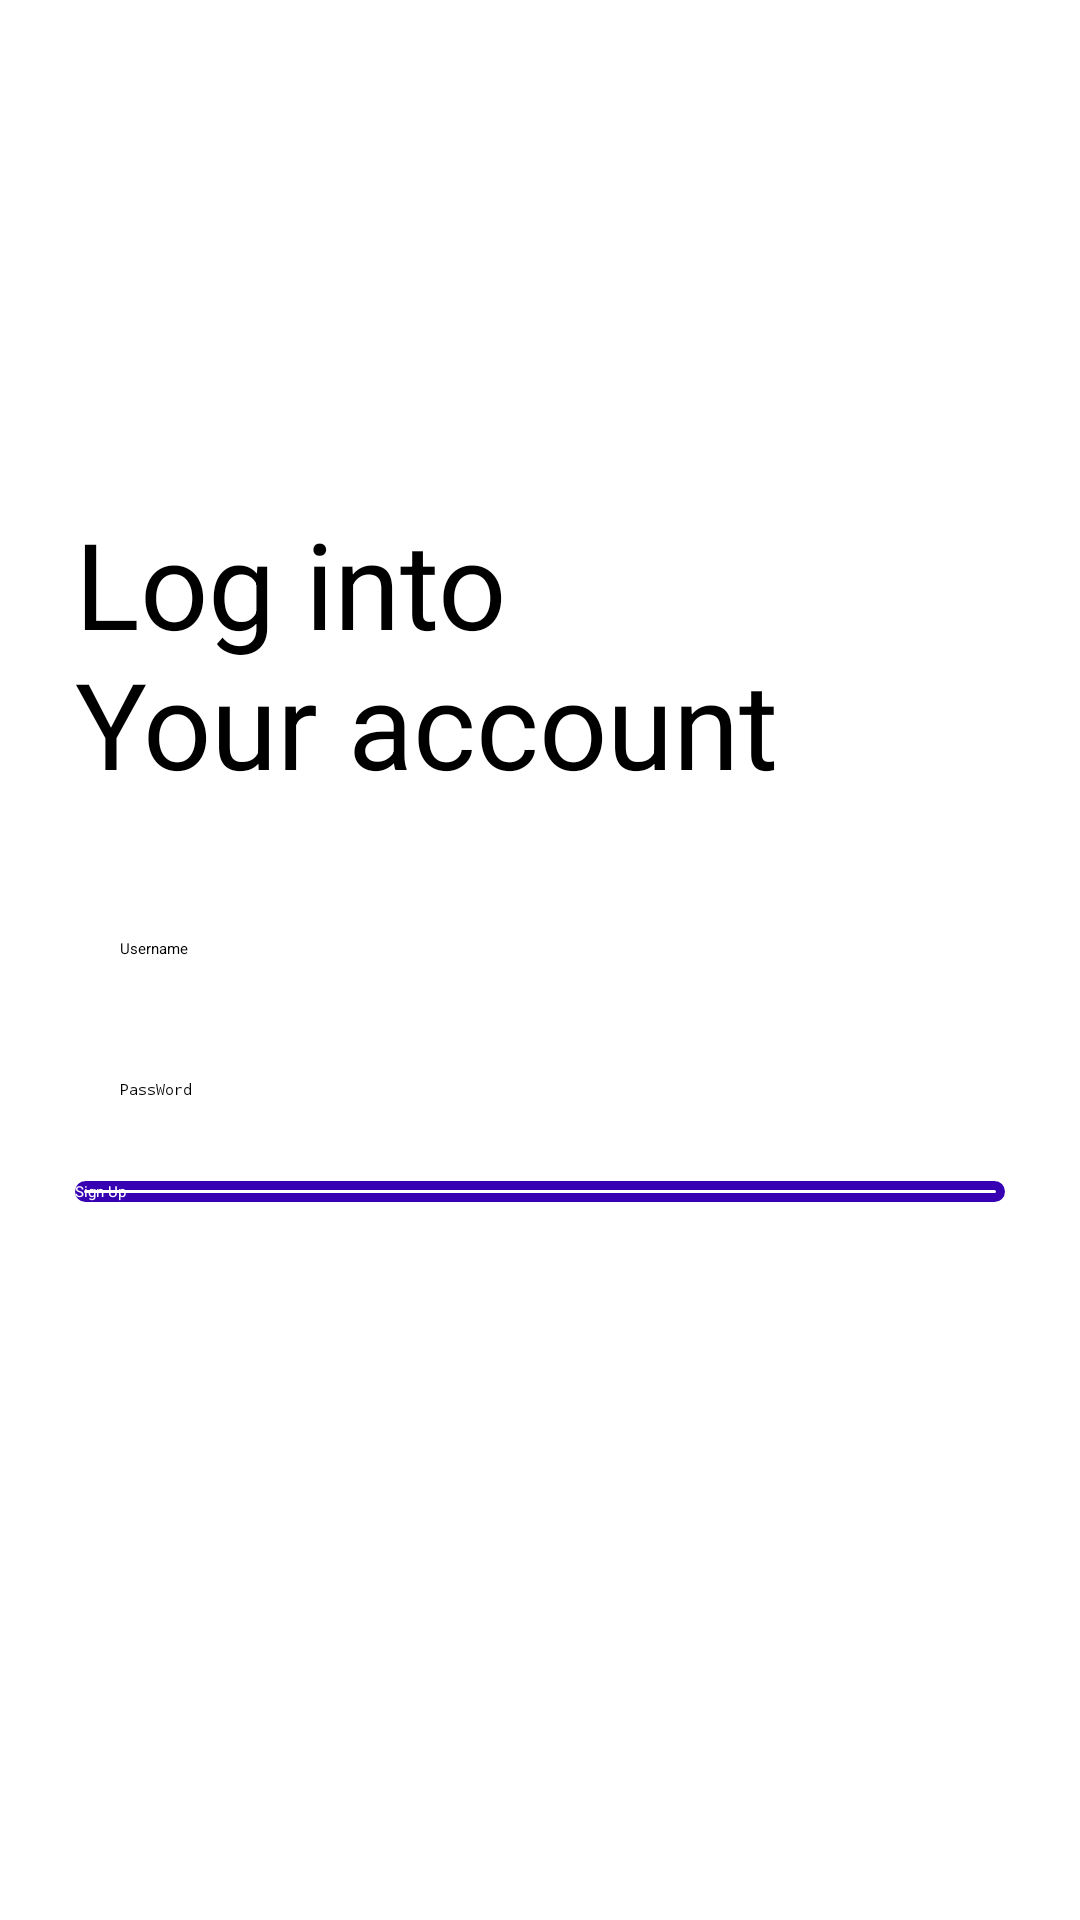

Reconstruct the res/layout file that produces this screen, plus the resources it refers to.
<!-- AndroidManifest.xml: application theme Theme.UserProfile -->
<!-- res/layout/login.xml -->
<?xml version="1.0" encoding="utf-8"?>
<LinearLayout xmlns:android="http://schemas.android.com/apk/res/android"
    xmlns:app="http://schemas.android.com/apk/res-auto"
    xmlns:tools="http://schemas.android.com/tools"
    android:layout_width="match_parent"
    android:layout_height="match_parent"
    tools:context=".MainActivity"
    android:orientation="vertical"
    android:background="@drawable/background"
    android:gravity="center">

    <LinearLayout
        android:layout_width="match_parent"
        android:layout_height="match_parent"
        android:orientation="vertical"
        android:gravity="center"
        android:layout_marginStart="25dp"
        android:layout_marginEnd="25dp" >

    <TextView
        android:id="@+id/logo_name"
        android:layout_width="match_parent"
        android:layout_height="wrap_content"
        android:text="@string/text_login"
        android:textColor="#000"
        android:textSize="40sp"
        android:layout_marginTop="-30dp"
        android:transitionName="logo_text" />


    <LinearLayout
        android:layout_width="match_parent"
        android:layout_height="wrap_content"
        android:layout_marginTop="20dp"
        android:layout_marginBottom="20dp"
        android:orientation="vertical">

        <EditText
            android:id="@+id/editTextUserName"
            android:layout_width="match_parent"
            android:layout_height="wrap_content"
            android:hint="Username"
            android:padding="15dp"
            android:inputType="textPersonName"
            android:layout_marginTop="10dp">

        </EditText>

        <EditText
            android:id="@+id/editTextPassWord"
            android:layout_width="match_parent"
            android:layout_height="wrap_content"
            android:hint="PassWord"
            android:padding="15dp"
            android:inputType="textPassword"
            android:layout_marginTop="10dp">

        </EditText>

        <CheckBox
            android:id="@+id/ckremember"
            android:layout_width="wrap_content"
            android:layout_height="wrap_content"
            android:layout_gravity="left"
            android:text="Remember me"
            android:textColor="@color/white" />

        <Button
            android:id="@+id/buttonLogin"
            android:layout_width="match_parent"
            android:layout_height="wrap_content"
            android:text="Sign Up"
            android:background="@drawable/round_border"
            android:textColor="@color/white"
            android:layout_marginTop="5dp"
            android:layout_marginBottom="5dp"/>

        <Button
            android:id="@+id/buttonSignup"
            android:layout_width="match_parent"
            android:layout_height="wrap_content"
            android:layout_gravity="right"
            android:layout_margin="5dp"
            android:background="#00000000"
            android:elevation="0dp"
            android:text="New User? SIGN UP"
            android:textColor="@color/white"/>

    </LinearLayout>
    </LinearLayout>
</LinearLayout>
<!-- resources referenced by this layout -->
<resources>
  <!-- drawable round_border (drawable-v24) -->
  <?xml version="1.0" encoding="utf-8"?>
  <layer-list xmlns:android="http://schemas.android.com/apk/res/android">
      
      <item>
          <shape android:shape="rectangle">
              <stroke android:color="@color/purple_700"
                  android:width="3dp"
                  />
              <corners
                  android:radius="15dp" />
  
          </shape>
      </item>
  </layer-list>
  <string name="text_login">Log into\nYour account</string>
  <!-- not gathered from this repository: default colours our renderer supplied (Android Studio template values) -->
  <color name="purple_700">#FF3700B3</color>
  <color name="white">#FFFFFFFF</color>
</resources>
